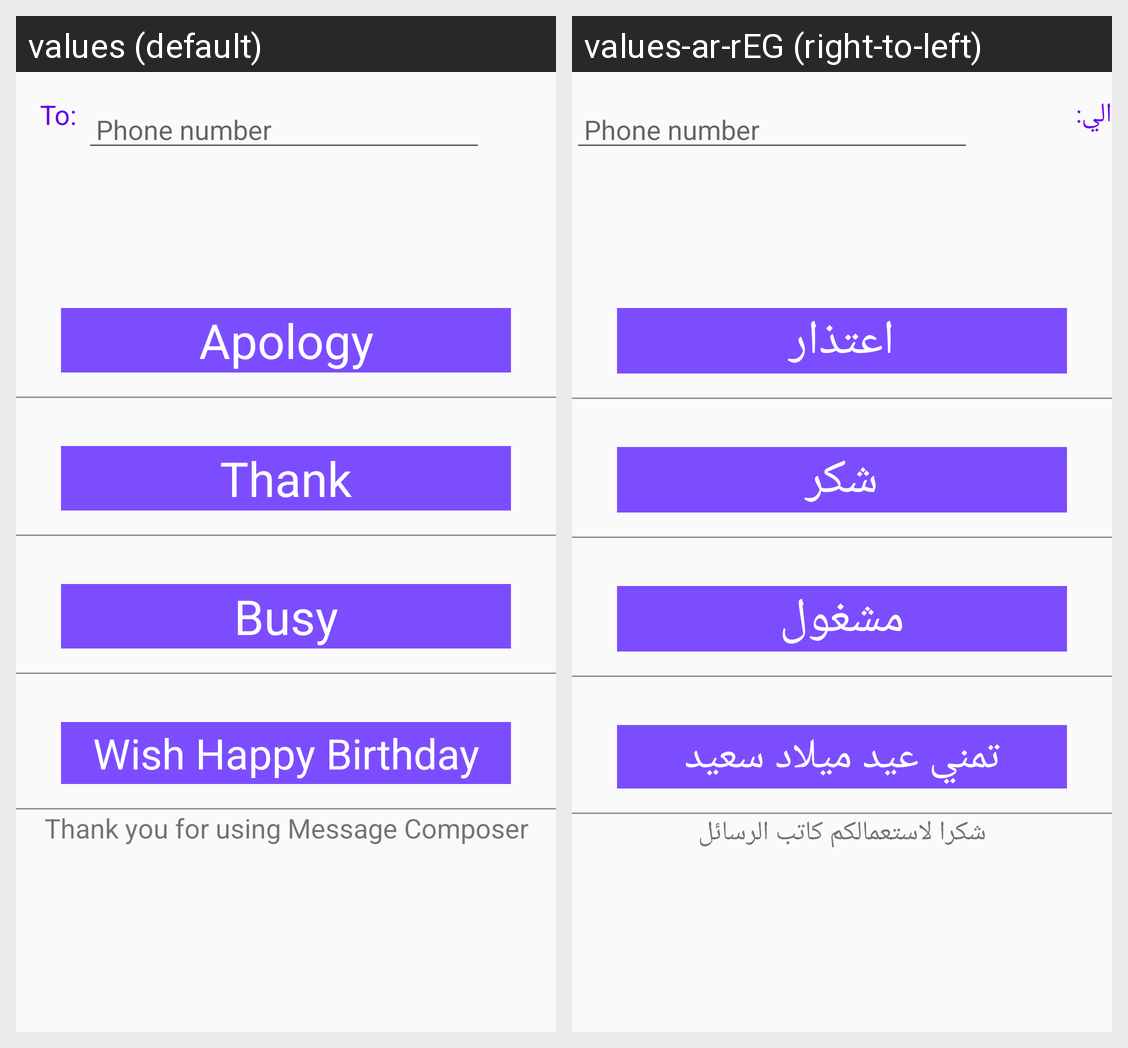

This grid shows one Android layout under two languages. Give, for every string resource on the screen, its name, the default text and each shown locale's text.
Android screen res/layout/activity_main.xml rendered under 2 locales, left to right: values (default), values-ar-rEG (right-to-left). Device: Nexus 5 (rendered at 1080×1920; each locale shown at half size, 540×960, under a caption strip naming it); theme AppTheme.
Strings drawn on this screen, with the default value and each locale's value (text and hints the layout hard-codes, and strings that could not be matched under every locale, appear in the picture but are not listed):

To
  values: To:
  values-ar-rEG: الي:

apology
  values: Apology
  values-ar-rEG: اعتذار

thank
  values: Thank
  values-ar-rEG: شكر

busy
  values: Busy
  values-ar-rEG: مشغول

birthday
  values: Wish Happy Birthday
  values-ar-rEG: تمني عيد ميلاد سعيد

end
  values: Thank you for using Message Composer
  values-ar-rEG: شكرا لاستعمالكم كاتب الرسائل
